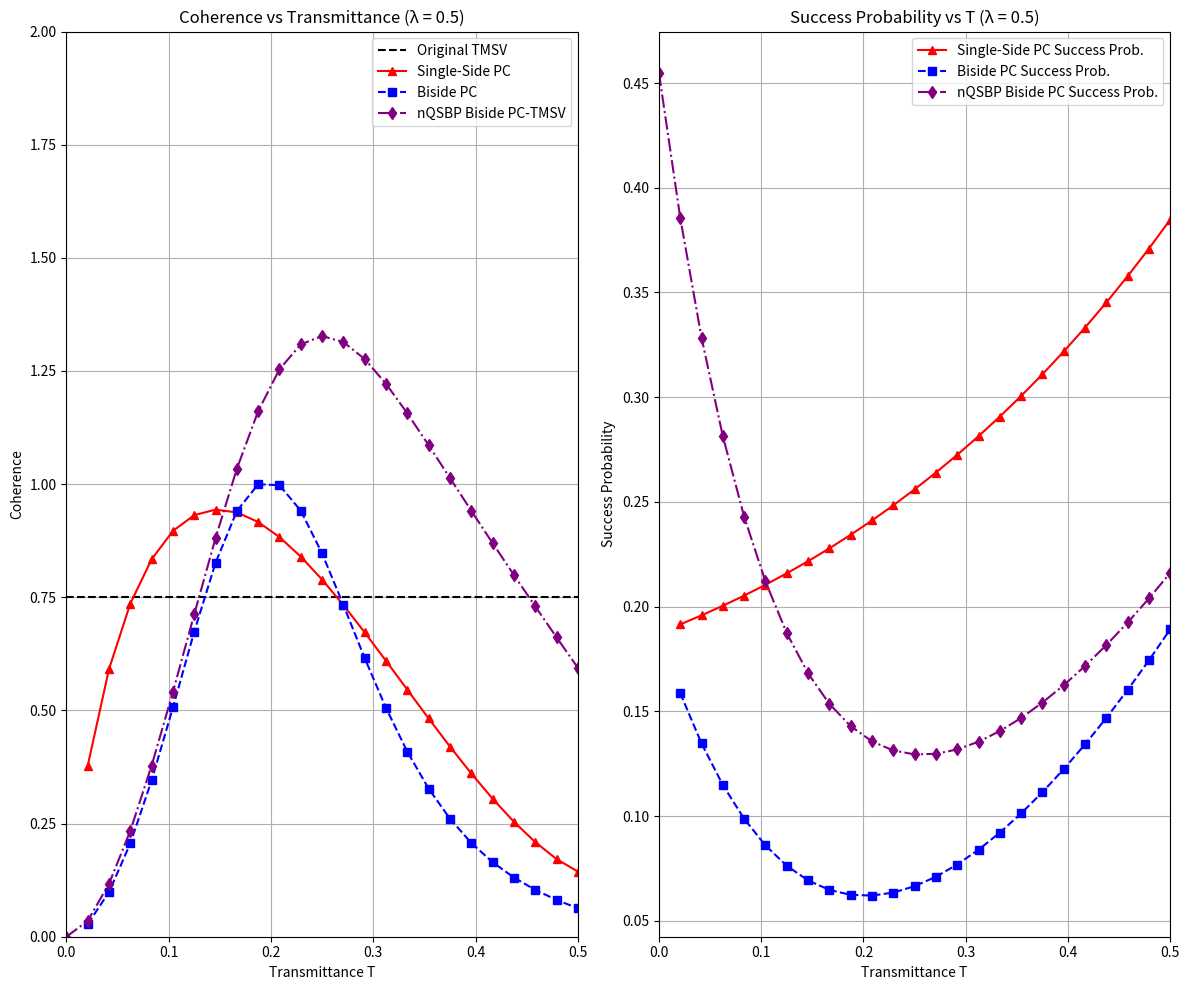

Source code (Python):
import numpy as np
import matplotlib.pyplot as plt

def factorial(n):
    return np.math.factorial(n)

def safeT(T):
    return T if T > 1e-8 else 1e-8

def reducedStateModeA(state, dim):
    probs = np.zeros(dim)
    for n in range(dim):
        index = n * dim + n
        probs[n] = np.abs(state[index])**2
    return probs

def coherenceFromProbabilities(probs):
    epsilon = 1e-12
    return -np.sum(probs * np.log(probs + epsilon))

def tmsvState(lmbda, dim):
    state = np.zeros(dim * dim, dtype=complex)
    norm = np.sqrt(1 - lmbda**2)
    for n in range(dim):
        coeff = norm * (lmbda ** n)
        state[n * dim + n] = coeff
    return state

def applySingleSideCatalysisTmsv(lmbda, T, dim):
    state = np.zeros(dim * dim, dtype=complex)
    normalization = 0.0
    for n in range(dim):
        if T == 0 and n > 0:
            gTn = 0
        else:
            gTn = T**((n-1)/2) * (T*(n + 1) - n)
        coeff = np.sqrt(1 - lmbda**2) * (lmbda**n) * gTn
        state[n * dim + n] = coeff
        normalization += np.abs(coeff)**2
    state /= np.sqrt(normalization)
    return state, normalization

def applyBisideCatalysisTmsv(lmbda, T, dim):
    state = np.zeros(dim * dim, dtype=complex)
    normalization = 0.0
    for n in range(dim):
        if T == 0 and n > 0:
            gTn = 0
        else:
            gTn = T**((n-1)/2) * (T*(n + 1) - n)
        coeff = np.sqrt(1 - lmbda**2) * (lmbda**n) * gTn**2
        state[n * dim + n] = coeff
        normalization += np.abs(coeff)**2
    state /= np.sqrt(normalization)
    return state, normalization

def applyNqsbpBisidePcTmsv(lmbda, T, g, dim):
    T = safeT(T)
    state = np.zeros(dim * dim, dtype=complex)
    normalization = 0.0
    for n in range(dim):
        gTn = T**(n - 1) * (T - n * (1 - T))**2
        coeff = np.sqrt(1 - lmbda**2) * (lmbda**n) * gTn
        amplifiedCoeff = coeff * (g**(4 * n)) / ((g**2 + 1)**n)
        state[n * dim + n] = amplifiedCoeff
        normalization += np.abs(amplifiedCoeff)**2
    state /= np.sqrt(normalization)
    return state, normalization

dim = 12
lmbda = 0.5
g = 1.5
tValues = np.linspace(0.0, 0.5, 25)

originalTmsv = tmsvState(lmbda, dim)
probsOriginal = reducedStateModeA(originalTmsv, dim)
coherenceOriginal = coherenceFromProbabilities(probsOriginal)

cohSingle = []
pSingle = []
cohBiside = []
pBiside = []
cohNqsbp = []
pNqsbp = []

for T in tValues:
    sState, sProb = applySingleSideCatalysisTmsv(lmbda, T, dim)
    bState, bProb = applyBisideCatalysisTmsv(lmbda, T, dim)
    nState, nProb = applyNqsbpBisidePcTmsv(lmbda, T, g, dim)

    cohSingle.append(coherenceFromProbabilities(reducedStateModeA(sState, dim)))
    pSingle.append(sProb)

    cohBiside.append(coherenceFromProbabilities(reducedStateModeA(bState, dim)))
    pBiside.append(bProb)

    cohNqsbp.append(coherenceFromProbabilities(reducedStateModeA(nState, dim)))
    pNqsbp.append(nProb)

plt.figure(figsize=(12, 10))

plt.subplot(1, 2, 1)
plt.plot(tValues, [coherenceOriginal]*len(tValues), 'k--', label="Original TMSV")
plt.plot(tValues, cohSingle, '^-r', label="Single-Side PC")
plt.plot(tValues, cohBiside, 's--b', label="Biside PC")
plt.plot(tValues, cohNqsbp, 'd-.', color='purple', label="nQSBP Biside PC-TMSV")
plt.xlabel("Transmittance T")
plt.ylabel("Coherence")
plt.title("Coherence vs Transmittance (λ = 0.5)")
plt.xlim(0, 0.5)
plt.ylim(0, 2.0)
plt.grid(True)
plt.legend()

plt.subplot(1, 2, 2)
plt.plot(tValues, pSingle, '^-r', label="Single-Side PC Success Prob.")
plt.plot(tValues, pBiside, 's--b', label="Biside PC Success Prob.")
plt.plot(tValues, pNqsbp, 'd-.', color='purple', label="nQSBP Biside PC Success Prob.")
plt.xlabel("Transmittance T")
plt.ylabel("Success Probability")
plt.title("Success Probability vs T (λ = 0.5)")
plt.xlim(0, 0.5)
plt.grid(True)
plt.legend()

plt.tight_layout()
plt.show()
